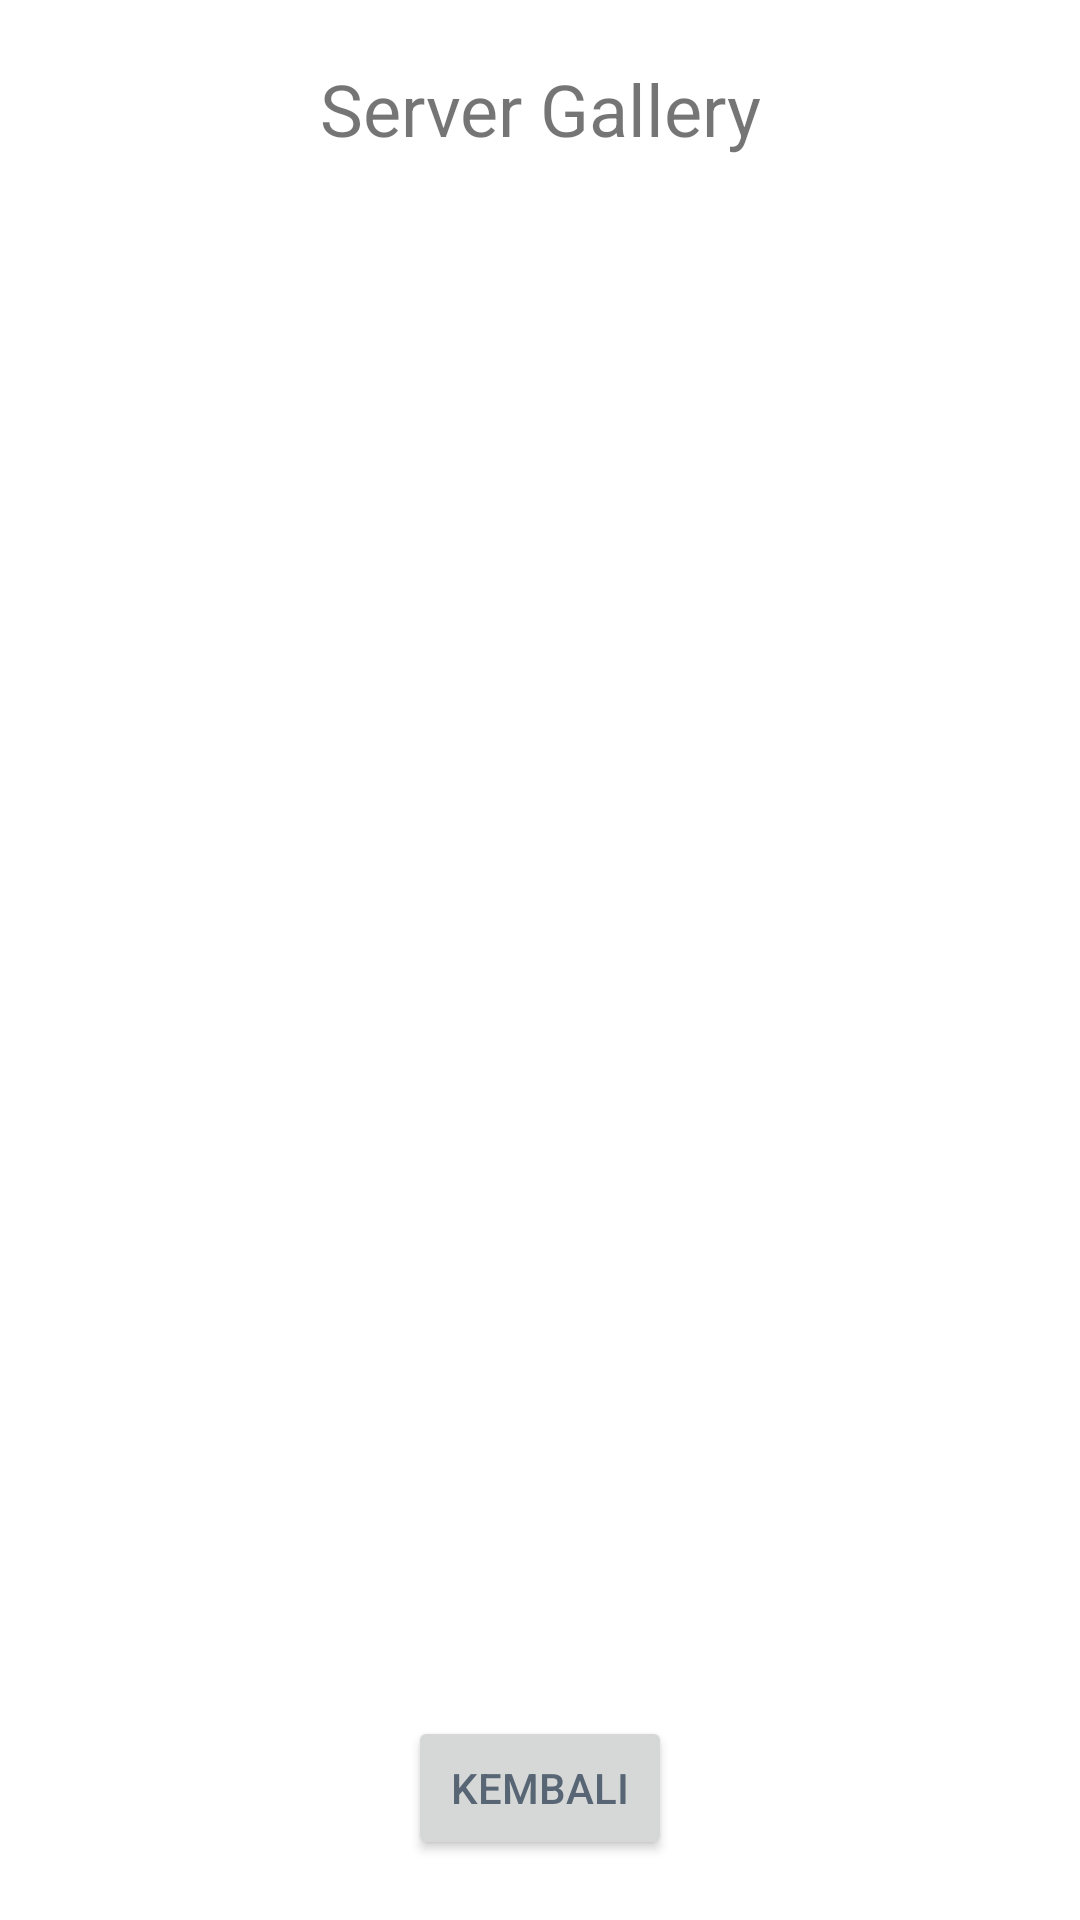

Produce the Android XML layout that renders to this screen, including the resource entries it uses.
<!-- AndroidManifest.xml: application theme Theme.SimpleCamera -->
<!-- res/layout/activity_list_foto.xml -->
<?xml version="1.0" encoding="utf-8"?>
<androidx.constraintlayout.widget.ConstraintLayout xmlns:android="http://schemas.android.com/apk/res/android"
    xmlns:app="http://schemas.android.com/apk/res-auto"
    xmlns:tools="http://schemas.android.com/tools"
    android:layout_width="match_parent"
    android:layout_height="match_parent"
    tools:context=".ListFoto">

    <Button
        android:id="@+id/btnBack"
        android:layout_width="wrap_content"
        android:layout_height="wrap_content"
        android:layout_marginBottom="20dp"
        android:text="@string/btnBack"
        app:layout_constraintBottom_toBottomOf="parent"
        app:layout_constraintEnd_toEndOf="parent"
        app:layout_constraintStart_toStartOf="parent" />

    <TextView
        android:id="@+id/tvTitle"
        android:layout_width="wrap_content"
        android:layout_height="wrap_content"
        android:layout_marginTop="20dp"
        android:text="@string/galleryTitle"
        android:textSize="24sp"
        app:layout_constraintEnd_toEndOf="parent"
        app:layout_constraintStart_toStartOf="parent"
        app:layout_constraintTop_toTopOf="parent" />

    <ListView
        android:id="@+id/lvFoto"
        android:layout_width="match_parent"
        android:layout_height="0dp"
        android:layout_marginTop="10dp"
        android:layout_marginBottom="10dp"
        app:layout_constraintBottom_toTopOf="@+id/btnBack"
        app:layout_constraintTop_toBottomOf="@+id/tvTitle" />
</androidx.constraintlayout.widget.ConstraintLayout>
<!-- resources referenced by this layout -->
<resources>
  <string name="btnBack">Kembali</string>
  <string name="galleryTitle">Server Gallery</string>
  <style name="Theme.SimpleCamera" parent="Theme.MaterialComponents.Light.DarkActionBar">
          <item name="colorControlNormal">#b2c6d8</item>
          <item name="colorControlActivated">#48dbfb</item>
          <item name="colorControlHighlight">#0abde3</item>
  
          
          <item name="colorPrimary">@color/purple_500</item>
          <item name="colorPrimaryVariant">@color/purple_700</item>
          <item name="colorOnPrimary">@color/white</item>
          
          <item name="colorSecondary">@color/teal_200</item>
          <item name="colorSecondaryVariant">@color/teal_700</item>
          <item name="colorOnSecondary">@color/black</item>
          
          <item name="android:statusBarColor" tools:targetApi="l">?attr/colorPrimaryVariant</item>
          
          <item name="android:textColorPrimary">@color/black</item>
      </style>
  <color name="purple_500">#48dbfb</color>
  <color name="purple_700">#0abde3</color>
  <color name="white">#f2f9f9</color>
  <color name="teal_200">#FF03DAC5</color>
  <color name="teal_700">#FF018786</color>
  <color name="black">#576574</color>
</resources>
